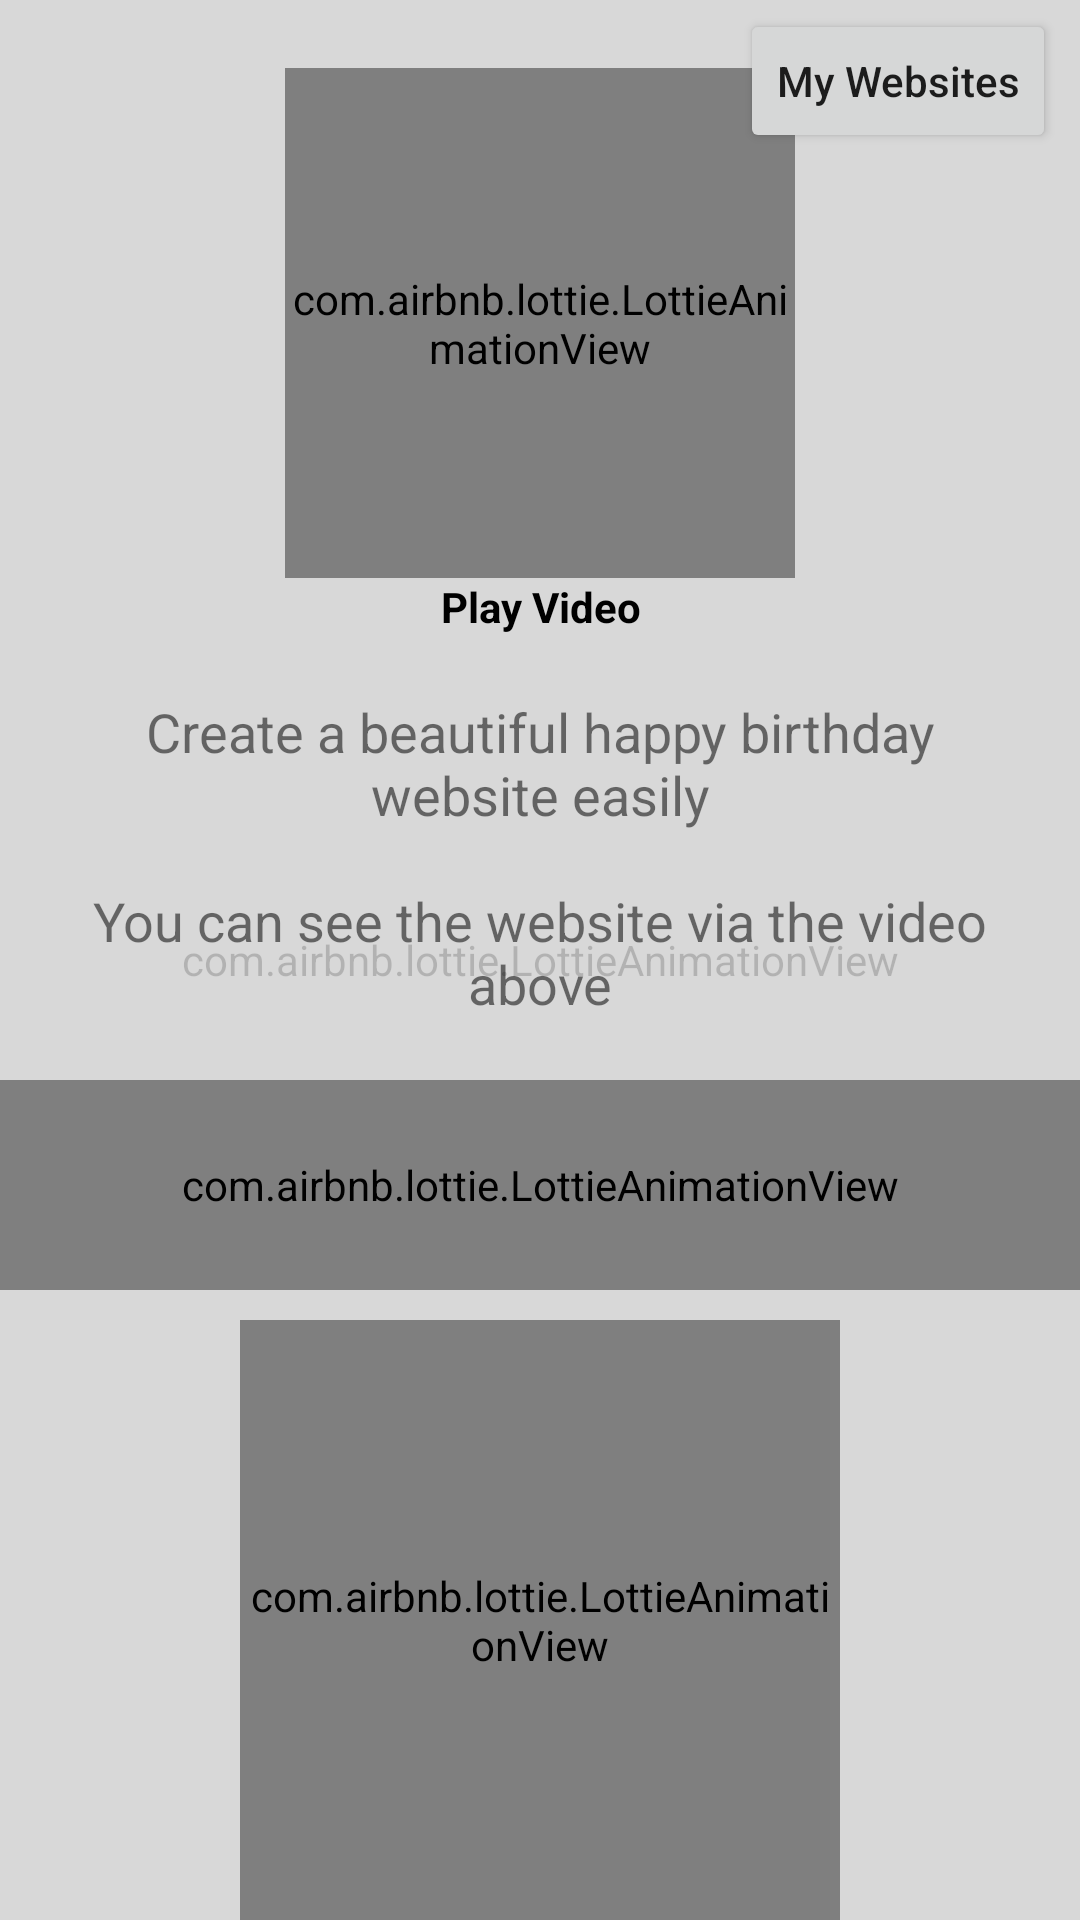

Reconstruct the res/layout file that produces this screen, plus the resources it refers to.
<!-- AndroidManifest.xml: application theme AppTheme -->
<!-- res/layout/activity_main.xml -->
<?xml version="1.0" encoding="utf-8"?>
<androidx.constraintlayout.widget.ConstraintLayout xmlns:android="http://schemas.android.com/apk/res/android"
    xmlns:app="http://schemas.android.com/apk/res-auto"
    xmlns:tools="http://schemas.android.com/tools"
    android:layout_width="match_parent"
    android:layout_height="match_parent"
    tools:context=".MainActivity">


    <com.airbnb.lottie.LottieAnimationView
        android:id="@+id/lottieBalloons"
        android:layout_width="match_parent"
        android:layout_height="match_parent"
        android:alpha="0.3"
        android:scaleType="fitXY"
        app:layout_constraintBottom_toBottomOf="parent"
        app:layout_constraintEnd_toEndOf="parent"
        app:layout_constraintStart_toStartOf="parent"
        app:layout_constraintTop_toTopOf="parent"
        app:lottie_autoPlay="true"
        app:lottie_loop="true"
        app:lottie_rawRes="@raw/balloons" />

    <com.airbnb.lottie.LottieAnimationView
        android:id="@+id/lottieCake"
        android:layout_width="200dp"
        android:layout_height="200dp"
        app:layout_constraintBottom_toBottomOf="parent"
        app:layout_constraintEnd_toEndOf="parent"
        app:layout_constraintStart_toStartOf="parent"
        app:lottie_autoPlay="true"
        app:lottie_loop="true"
        app:lottie_rawRes="@raw/packet"
        app:lottie_speed="0.8" />

    <LinearLayout
        android:id="@+id/linearLayout"
        android:layout_width="match_parent"
        android:layout_height="wrap_content"
        android:gravity="center"
        android:orientation="vertical"
        app:layout_constraintBottom_toTopOf="@+id/lottieCake"
        app:layout_constraintEnd_toEndOf="parent"
        app:layout_constraintStart_toStartOf="parent"
        app:layout_constraintTop_toTopOf="@+id/lottieBalloons"
        app:layout_constraintVertical_bias="1.0">

        <LinearLayout
            android:id="@+id/playLayout"
            android:layout_width="wrap_content"
            android:layout_height="wrap_content"
            android:layout_weight="1"
            android:orientation="vertical">

            <com.airbnb.lottie.LottieAnimationView
                android:id="@+id/lottiePlay"
                android:layout_width="170dp"
                android:layout_height="170dp"
                android:layout_weight="1"
                app:lottie_autoPlay="true"
                app:lottie_loop="true"
                app:lottie_progress="0.5"
                app:lottie_rawRes="@raw/play" />

            <TextView
                android:id="@+id/textView7"
                android:layout_width="match_parent"
                android:layout_height="wrap_content"
                android:gravity="center"
                android:text="@string/play_video"
                android:textColor="#000000"
                android:textStyle="bold" />

        </LinearLayout>

        <TextView
            android:id="@+id/textView9"
            android:layout_width="match_parent"
            android:layout_height="wrap_content"
            android:layout_marginTop="20dp"
            android:layout_weight="1"
            android:gravity="center"
            android:paddingStart="30dp"
            android:paddingEnd="30dp"
            android:text="@string/main_welcome_msg"
            android:textSize="18sp" />

        <com.airbnb.lottie.LottieAnimationView
            android:id="@+id/lottieStart"
            android:layout_width="match_parent"
            android:layout_height="70dp"
            android:layout_marginTop="20dp"
            android:layout_marginBottom="10dp"
            app:lottie_speed="0.8"
            app:lottie_autoPlay="true"
            app:lottie_loop="true"
            app:lottie_rawRes="@raw/start" />
    </LinearLayout>

    <TextView
        android:id="@+id/textView8"
        android:layout_width="wrap_content"
        android:layout_height="wrap_content"
        android:layout_marginTop="8dp"
        android:gravity="center"
        android:text="@string/main_welcome_title"
        android:textSize="24sp"
        android:textStyle="bold"
        app:layout_constraintBottom_toTopOf="@+id/linearLayout"
        app:layout_constraintEnd_toEndOf="parent"
        app:layout_constraintStart_toStartOf="parent"
        app:layout_constraintTop_toBottomOf="@+id/button4"
        app:layout_constraintVertical_bias="0.65999997"
        app:lineHeight="40dp" />

    <Button
        android:id="@+id/button4"
        android:layout_width="wrap_content"
        android:layout_height="wrap_content"
        android:layout_marginStart="8dp"
        android:layout_marginTop="3dp"
        android:layout_marginEnd="8dp"
        android:text="@string/my_websites"
        android:textAllCaps="false"
        app:layout_constraintEnd_toEndOf="parent"
        app:layout_constraintHorizontal_bias="1.0"
        app:layout_constraintStart_toStartOf="parent"
        app:layout_constraintTop_toTopOf="parent" />


</androidx.constraintlayout.widget.ConstraintLayout>
<!-- resources referenced by this layout -->
<resources>
  <string name="main_welcome_msg">Create a beautiful happy birthday website easily\n\nYou can see the website via the video above</string>
  <string name="main_welcome_title">Happy Birthday\nWebsite Maker</string>
  <string name="my_websites">My Websites</string>
  <string name="play_video">Play Video</string>
  <style name="AppTheme" parent="Theme.MaterialComponents.Light.NoActionBar">
          
          <item name="colorPrimary">@color/colorPrimary</item>
          <item name="colorPrimaryDark">@color/colorPrimaryDark</item>
          <item name="colorAccent">@color/colorAccent</item>
      </style>
  <color name="colorPrimary">#6200EE</color>
  <color name="colorPrimaryDark">#3700B3</color>
  <color name="colorAccent">#03DAC5</color>
</resources>
